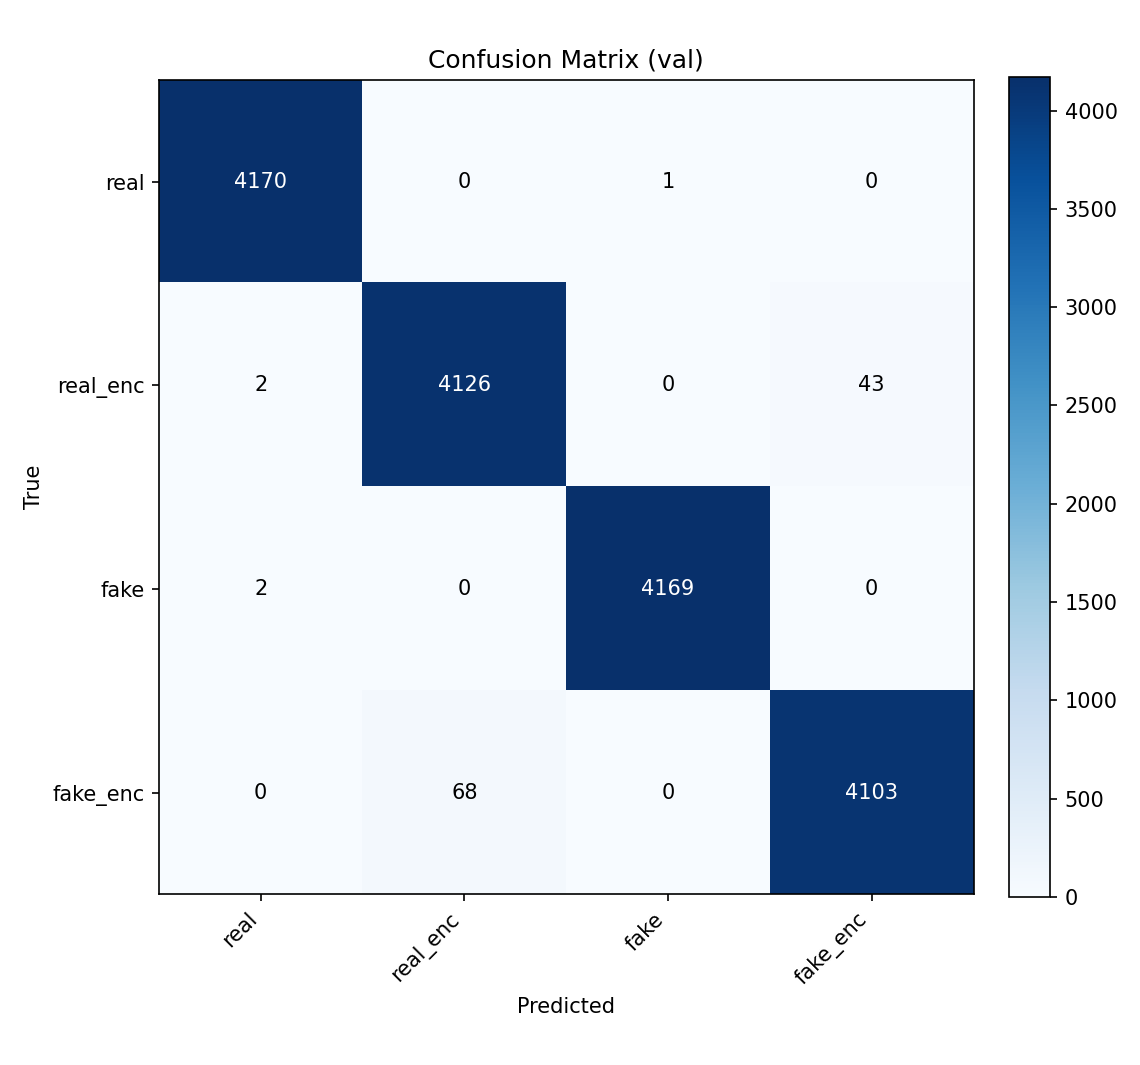

Source data for this figure (header and first rows):
, real, real_enc, fake, fake_enc
real, 4170, 0, 1, 0
real_enc, 2, 4126, 0, 43
fake, 2, 0, 4169, 0
fake_enc, 0, 68, 0, 4103
